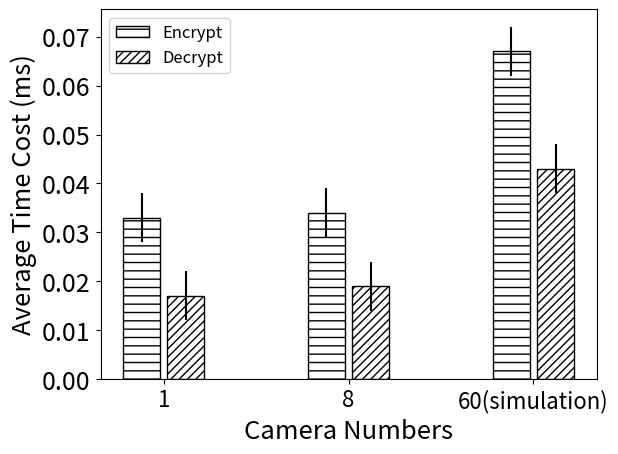

The matplotlib source for this figure:
import matplotlib.pyplot as plt
import numpy as np

size = 3
x = np.arange(size)
total_width, n = 0.8, 3
width = total_width / n
x = x - (total_width - width) / 2

encrypt = [0.033, 0.034, 0.067]  # 1, 60, 600摄像头加密1帧平均值
decrypt = [0.017, 0.019, 0.043]  # 1, 60, 600摄像头解密1帧平均值
error = [0.005, ] * 3  # 生成一个包含有n个值，均为0.2的list，表示允许的误差范围[-0.002,0.002]

plt.xlabel('Camera Numbers', fontsize=18.5)
plt.ylabel('Average Time Cost (ms)', fontsize=18.5)
plt.bar(x - 0.45 * width, encrypt, color="w", edgecolor="k", hatch="--", width=0.75 * width, label='Encrypt', yerr=error)
plt.bar(x + 0.45 * width, decrypt, color="w", edgecolor="k", hatch="////", width=0.75 * width, label='Decrypt', yerr=error)
plt.xticks(x, ("1", "8", "60(simulation)"), fontsize=16)
plt.yticks(fontsize=18)
plt.legend(loc='upper left', fontsize=12)


plt.show()
